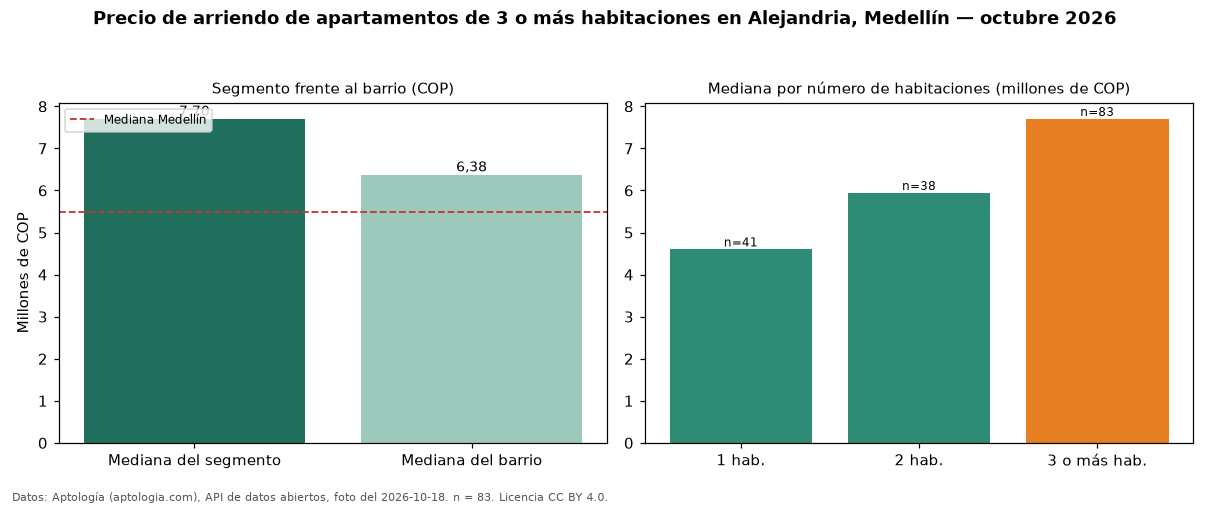

Data behind this chart, as committed beside it:
seccion, metrica, valor_cop, n
precio, mediana, 7700000, 83
habitaciones, 1, 4600000, 41
habitaciones, 2, 5940382, 38
habitaciones, 3+, 7700000, 83
barrio, mediana_barrio_todos_los_tamanos, 6375000, 162
ciudad, mediana_ciudad, 5500000, 
fuente, fecha_foto, 2026-10-18, 
fuente, atribucion, https://www.aptologia.com/arriendo/medel…, 
